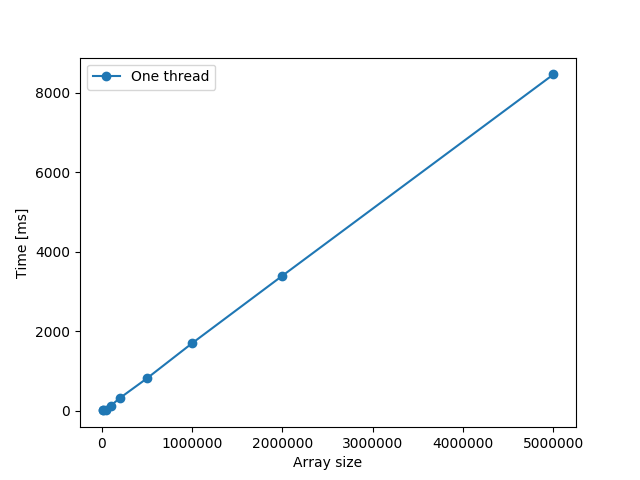

The table this chart was drawn from, first rows:
10000, 9.0
100000, 112.0
1000000, 1686
2000000, 3388
200000, 308.0
20000, 13.0
5000000, 8551
500000, 813.0
50000, 10.0
10000, 6.0
100000, 112.0
1000000, 1703
2000000, 3407
5000000, 8383
1000000, 1700
200000, 317.0
500000, 807.0
500000, 816.0
200000, 321.0
20000, 14.0
50000, 17.0
50000, 11.0
50000, 30.0
50000, 55.0
50000, 31.0
50000, 28.0
100000, 120.0
100000, 129.0
100000, 146.0
